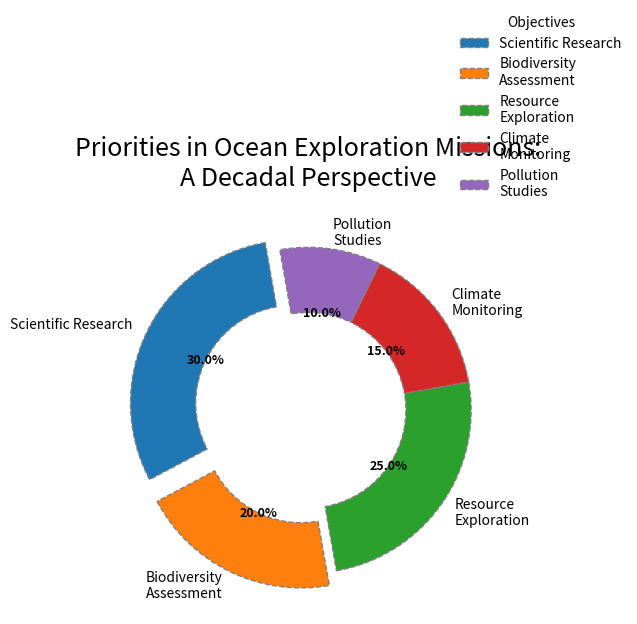

Write Python code to recreate this figure.
import matplotlib.pyplot as plt

objectives = ['Scientific Research', 'Biodiversity\nAssessment', 'Resource\nExploration', 'Climate\nMonitoring', 'Pollution\nStudies']
proportions = [30, 20, 25, 15, 10]
new_colors = ['#1f77b4', '#ff7f0e', '#2ca02c', '#d62728', '#9467bd']
explode = (0.1, 0.1, 0, 0, 0)

fig, ax = plt.subplots(figsize=(9, 7))

wedges, texts, autotexts = ax.pie(
    proportions, 
    labels=objectives,
    autopct='%1.1f%%', 
    startangle=100, 
    colors=new_colors, 
    explode=explode,
    shadow=False,
    textprops=dict(color="black"),
    wedgeprops=dict(width=0.4, edgecolor='gray', linestyle='--', linewidth=1),
)

plt.title("Priorities in Ocean Exploration Missions:\nA Decadal Perspective", fontsize=18, fontweight='normal', pad=15)
plt.setp(autotexts, size=9, weight="heavy")

ax.legend(wedges, objectives, title="Objectives", loc="upper right", bbox_to_anchor=(1, 1, 0.3, 0.5), frameon=False)
fig.tight_layout()

plt.show()
